Run: headless pygame with SDL's dummy video driver; simulated clock (each Clock.tick advances the game by its frame time, no real sleeping); random seed 0; keys injected as events and as key.get_pressed() state; no mouse input.
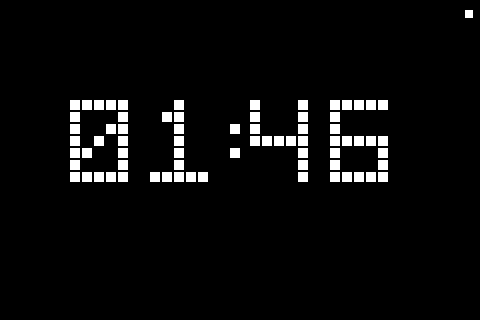
Frame 1 of 4 · flips 1–60 · no input
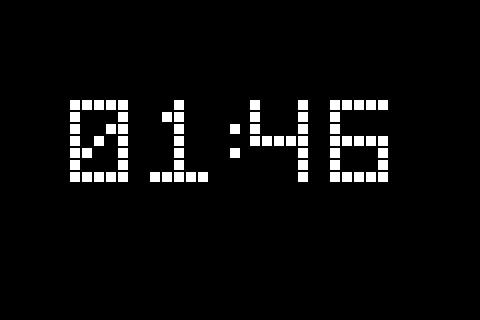
Frame 2 of 4 · flips 61–180 · tapped SPACE, RETURN · held RIGHT (→), D
Frame 3 of 4 · flips 181–300 · held DOWN (↓), S · screen unchanged from frame 2, image omitted
Frame 4 of 4 · flips 301–420 · held LEFT (←), A, UP (↑), W · screen unchanged from frame 3, image omitted

The pygame program that drew these frames:

import os
import pygame
import time
import datetime

# Forzar salida por framebuffer /dev/fb1 (pantalla SPI)
os.putenv('SDL_FBDEV', '/dev/fb1')

# Inicializar Pygame sin X11
pygame.display.init()
pygame.font.init()

# Resolución de tu pantalla SPI
WIDTH, HEIGHT = 480, 320
screen = pygame.display.set_mode((WIDTH, HEIGHT))

# Paleta simple (puedes hacer tus colores mayas)
WHITE = (255, 255, 255)
BLACK = (0, 0, 0)

# Matrices de números pixel art 5x7 (puedes cambiar por números mayas)
DIGITS = {
    "0": [
        "11111",
        "1...1",
        "1..11",
        "1.1.1",
        "11..1",
        "1...1",
        "11111"
    ],
    "1": [
        "..1..",
        ".11..",
        "..1..",
        "..1..",
        "..1..",
        "..1..",
        "11111"
    ],
    "2": [
        "11111",
        "....1",
        "....1",
        "11111",
        "1....",
        "1....",
        "11111"
    ],
    "3": [
        "11111",
        "....1",
        "....1",
        "11111",
        "....1",
        "....1",
        "11111"
    ],
    "4": [
        "1...1",
        "1...1",
        "1...1",
        "11111",
        "....1",
        "....1",
        "....1"
    ],
    "5": [
        "11111",
        "1....",
        "1....",
        "11111",
        "....1",
        "....1",
        "11111"
    ],
    "6": [
        "11111",
        "1....",
        "1....",
        "11111",
        "1...1",
        "1...1",
        "11111"
    ],
    "7": [
        "11111",
        "....1",
        "...1.",
        "..1..",
        ".1...",
        ".1...",
        ".1..."
    ],
    "8": [
        "11111",
        "1...1",
        "1...1",
        "11111",
        "1...1",
        "1...1",
        "11111"
    ],
    "9": [
        "11111",
        "1...1",
        "1...1",
        "11111",
        "....1",
        "....1",
        "11111"
    ],
    ":": [
        "..",
        "..",
        "1.",
        "..",
        "1.",
        "..",
        ".."
    ]
}

def draw_digit(digit_matrix, x, y, size=12, color=WHITE):
    """Dibuja un número basado en una matriz pixel art."""
    for row_index, row in enumerate(digit_matrix):
        for col_index, pixel in enumerate(row):
            if pixel == "1":
                pygame.draw.rect(
                    screen,
                    color,
                    pygame.Rect(
                        x + col_index * size,
                        y + row_index * size,
                        size - 2,
                        size - 2,
                    )
                )

def draw_time():
    now = datetime.datetime.now().strftime("%H:%M")
    # Centrar el reloj horizontalmente (ancho aproximado de HH:MM es 340px)
    x = (WIDTH - 340) // 2

    for char in now:
        if char == ":":
            draw_digit(DIGITS[":"], x, 100, size=12, color=WHITE)
            x += 20
        else:
            draw_digit(DIGITS[char], x, 100, size=12, color=WHITE)
            x += 80  # Espaciado entre dígitos

def draw_second_dot():
    """Dibuja un punto que parpadea según los segundos (segundero)."""
    current_second = datetime.datetime.now().second
    
    # Parpadea cada segundo (alternando entre visible y no visible)
    if current_second % 2 == 0:  # Par = visible, Impar = invisible
        dot_size = 8
        dot_x = WIDTH - 15
        dot_y = 10
        pygame.draw.rect(screen, WHITE, pygame.Rect(dot_x, dot_y, dot_size, dot_size))

def main():
    while True:
        screen.fill(BLACK)
        draw_time()
        draw_second_dot()
        pygame.display.update()
        time.sleep(0.1)  # Mayor frecuencia para mejor precisión del parpadeo

if __name__ == "__main__":
    main()
